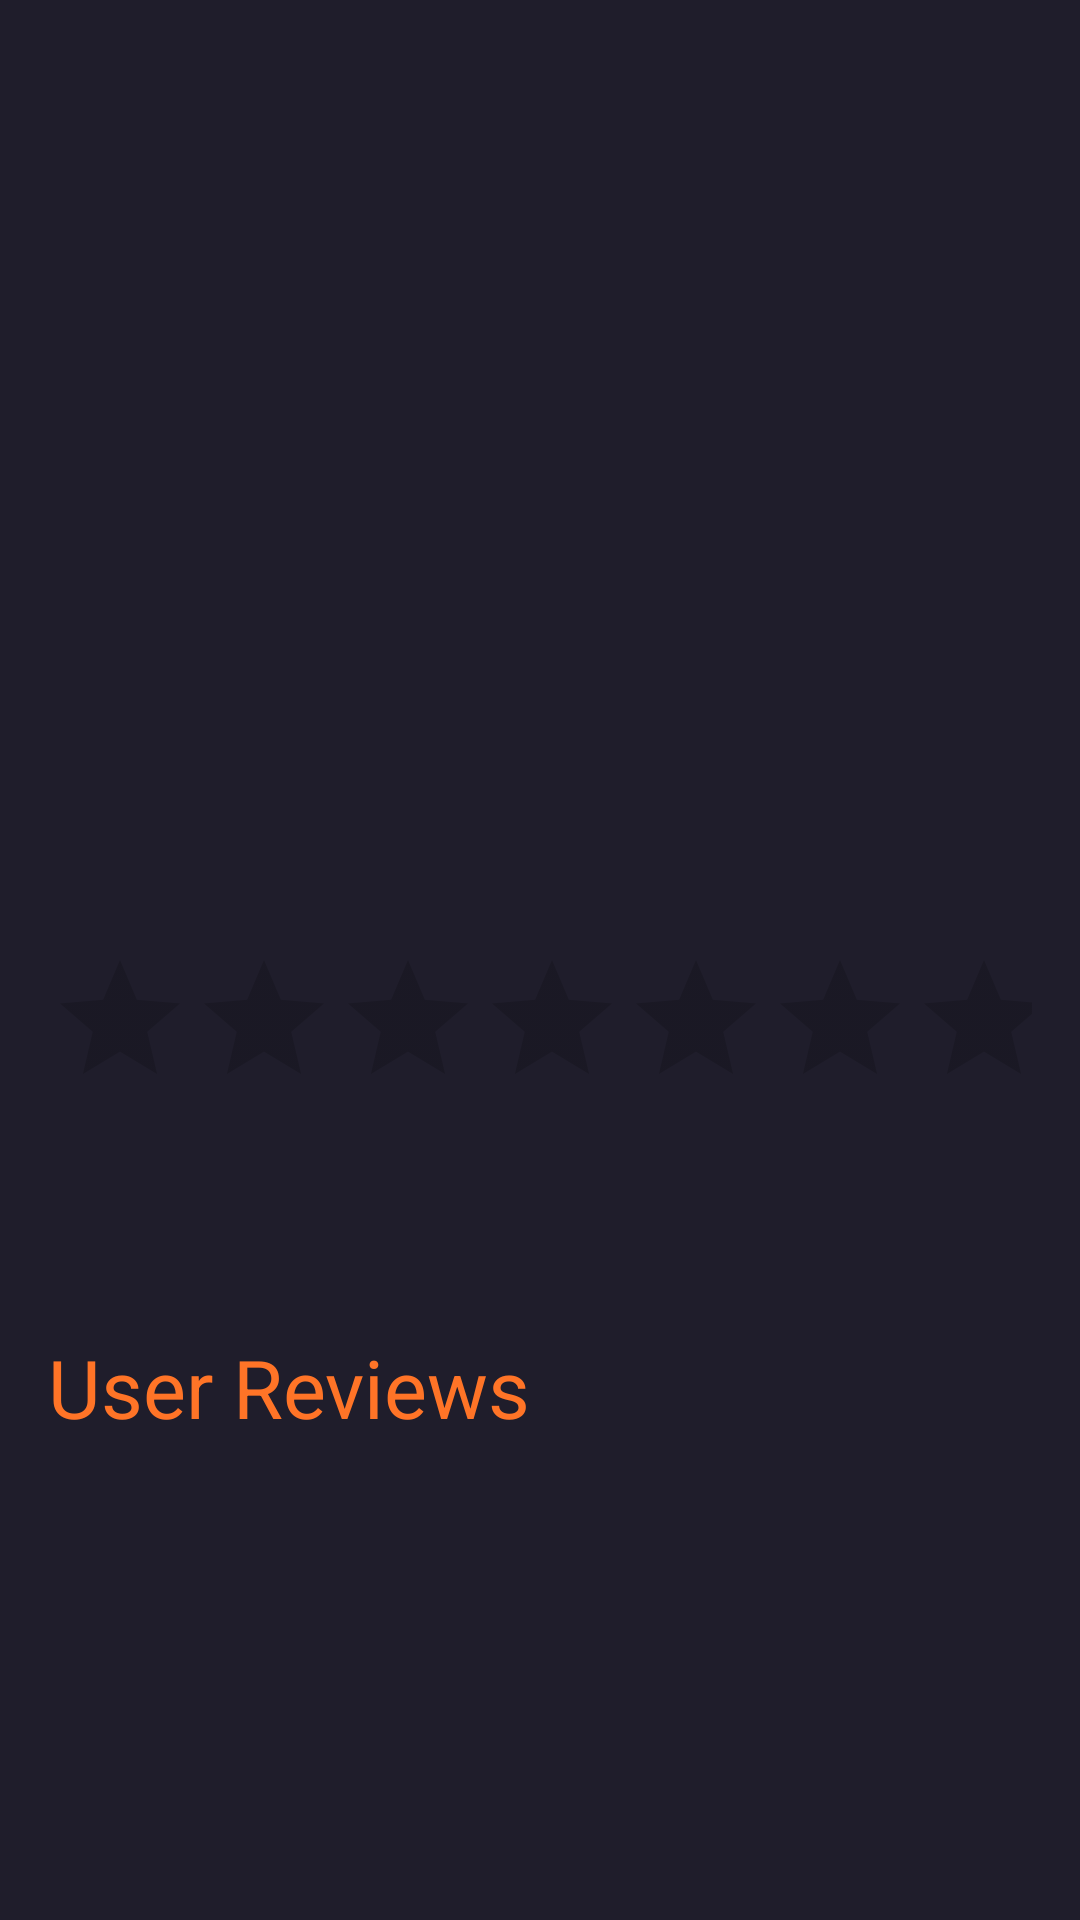

Layout XML and referenced resources for this Android screen:
<!-- AndroidManifest.xml: application theme Theme.Tes_mandiri -->
<!-- res/layout/activity_movie.xml -->
<?xml version="1.0" encoding="utf-8"?>
<ScrollView xmlns:android="http://schemas.android.com/apk/res/android"
    xmlns:tools="http://schemas.android.com/tools"
    android:layout_width="match_parent"
    android:layout_height="match_parent"
    android:background="@color/main_color"
    tools:context=".Activities.MovieActivity">

    <LinearLayout
        android:layout_width="match_parent"
        android:layout_height="wrap_content"
        android:orientation="vertical"
        android:padding="16dp">



        <ImageView
            android:id="@+id/movie_poster"
            android:layout_width="match_parent"
            android:layout_height="300dp"
            android:adjustViewBounds="true"
            android:scaleType="fitCenter" />

        <RatingBar
            android:id="@+id/ratingBar"
            android:layout_width="wrap_content"
            android:layout_height="wrap_content"
            android:numStars="10"
            android:stepSize="0.1"
            android:rating="0" />

        <TextView
            android:id="@+id/voteCountTextView"
            android:layout_width="match_parent"
            android:layout_height="wrap_content"
            android:textSize="16sp"
            android:gravity="center" />

        <TextView
            android:id="@+id/overviewTextView"
            android:layout_width="match_parent"
            android:layout_height="wrap_content"
            android:layout_marginTop="8dp"
            android:textSize="16sp" />

        <TextView
            android:id="@+id/textView2"
            android:layout_marginTop="20dp"
            android:layout_width="match_parent"
            android:layout_height="wrap_content"
            android:text="User Reviews"
            android:textColor="@color/orange"
            android:textSize="27sp"/>

        <LinearLayout
            android:id="@+id/reviewsLayout"
            android:layout_width="match_parent"
            android:layout_height="wrap_content"
            android:orientation="vertical"
            android:padding="16dp" />


    </LinearLayout>

</ScrollView>
<!-- resources referenced by this layout -->
<resources>
  <color name="main_color">#1F1D2B</color>
  <color name="orange">#FF7427</color>
  <style name="Theme.Tes_mandiri" parent="android:Theme.Material.Light.NoActionBar" />
</resources>
